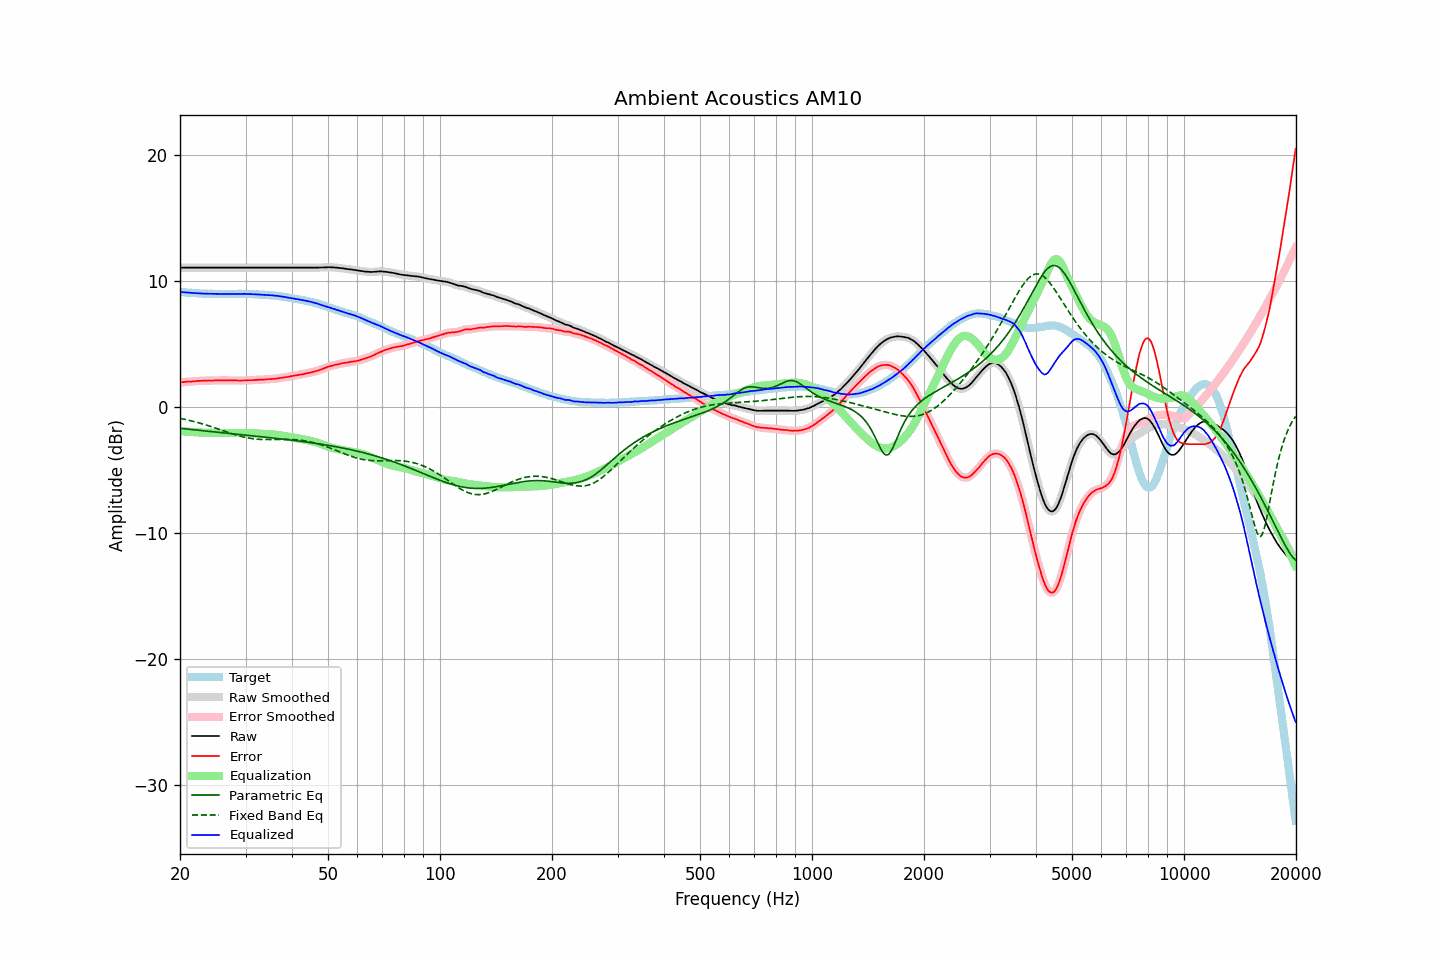

The file beside this chart, header and first rows:
frequency, raw, error, smoothed, error_smoothed, equalization, parametric_eq, fixed_band_eq, equalized_raw, equalized_smoothed, target
20.00, 11.04, 1.93, 11.04, 1.93, -1.93, -1.72, -0.93, 9.11, 9.11, 9.11
20.20, 11.04, 1.94, 11.04, 1.94, -1.94, -1.73, -0.95, 9.10, 9.10, 9.10
20.40, 11.04, 1.95, 11.04, 1.95, -1.95, -1.74, -0.98, 9.09, 9.09, 9.09
20.61, 11.04, 1.96, 11.04, 1.97, -1.97, -1.76, -1.01, 9.08, 9.08, 9.08
20.81, 11.04, 1.98, 11.04, 1.98, -1.98, -1.77, -1.03, 9.07, 9.07, 9.06
21.02, 11.04, 1.99, 11.04, 1.99, -1.99, -1.78, -1.06, 9.06, 9.06, 9.05
21.23, 11.04, 2.00, 11.04, 2.00, -1.99, -1.80, -1.09, 9.05, 9.05, 9.04
21.44, 11.04, 1.99, 11.04, 2.00, -2.00, -1.81, -1.12, 9.04, 9.04, 9.05
21.66, 11.04, 2.01, 11.04, 2.01, -2.01, -1.82, -1.16, 9.03, 9.03, 9.03
21.87, 11.04, 2.01, 11.04, 2.02, -2.02, -1.84, -1.19, 9.02, 9.02, 9.03
22.09, 11.04, 2.03, 11.04, 2.03, -2.03, -1.85, -1.22, 9.01, 9.01, 9.01
22.31, 11.04, 2.04, 11.04, 2.04, -2.04, -1.86, -1.26, 9.00, 9.00, 9.00
22.54, 11.04, 2.05, 11.04, 2.05, -2.05, -1.88, -1.29, 8.99, 8.99, 8.99
22.76, 11.04, 2.05, 11.04, 2.06, -2.05, -1.89, -1.33, 8.99, 8.99, 8.99
22.99, 11.04, 2.06, 11.04, 2.06, -2.06, -1.90, -1.37, 8.98, 8.98, 8.98
23.22, 11.04, 2.07, 11.04, 2.06, -2.07, -1.92, -1.40, 8.97, 8.97, 8.97
23.45, 11.04, 2.06, 11.04, 2.07, -2.07, -1.93, -1.44, 8.97, 8.97, 8.98
23.69, 11.04, 2.07, 11.04, 2.07, -2.07, -1.94, -1.48, 8.97, 8.97, 8.97
23.92, 11.04, 2.08, 11.04, 2.07, -2.07, -1.96, -1.52, 8.97, 8.97, 8.96
24.16, 11.04, 2.07, 11.04, 2.08, -2.08, -1.97, -1.56, 8.96, 8.96, 8.97
24.40, 11.04, 2.07, 11.04, 2.08, -2.08, -1.98, -1.61, 8.96, 8.96, 8.97
24.65, 11.04, 2.08, 11.04, 2.08, -2.08, -2.00, -1.65, 8.96, 8.96, 8.96
24.89, 11.04, 2.08, 11.04, 2.09, -2.08, -2.01, -1.69, 8.96, 8.96, 8.96
25.14, 11.04, 2.09, 11.04, 2.09, -2.09, -2.02, -1.73, 8.95, 8.95, 8.95
25.39, 11.04, 2.09, 11.04, 2.09, -2.09, -2.04, -1.78, 8.95, 8.95, 8.95
25.65, 11.04, 2.09, 11.04, 2.09, -2.09, -2.05, -1.82, 8.95, 8.95, 8.95
25.91, 11.04, 2.09, 11.04, 2.09, -2.09, -2.06, -1.87, 8.95, 8.95, 8.95
26.16, 11.04, 2.08, 11.04, 2.09, -2.09, -2.08, -1.91, 8.95, 8.95, 8.96
26.43, 11.04, 2.09, 11.04, 2.09, -2.09, -2.09, -1.96, 8.95, 8.95, 8.95
26.69, 11.04, 2.09, 11.04, 2.09, -2.09, -2.10, -2.00, 8.95, 8.95, 8.95
26.96, 11.04, 2.09, 11.04, 2.09, -2.09, -2.11, -2.04, 8.95, 8.95, 8.95
27.23, 11.04, 2.09, 11.04, 2.09, -2.09, -2.13, -2.09, 8.95, 8.95, 8.95
27.50, 11.04, 2.09, 11.04, 2.09, -2.09, -2.14, -2.13, 8.95, 8.95, 8.95
27.77, 11.04, 2.08, 11.04, 2.09, -2.09, -2.15, -2.17, 8.95, 8.95, 8.96
28.05, 11.04, 2.09, 11.04, 2.09, -2.08, -2.17, -2.21, 8.96, 8.96, 8.95
28.33, 11.04, 2.08, 11.04, 2.08, -2.08, -2.18, -2.25, 8.96, 8.96, 8.96
28.62, 11.04, 2.08, 11.04, 2.08, -2.08, -2.19, -2.29, 8.96, 8.96, 8.96
28.90, 11.04, 2.07, 11.04, 2.08, -2.08, -2.21, -2.32, 8.96, 8.96, 8.97
29.19, 11.04, 2.07, 11.04, 2.08, -2.08, -2.22, -2.36, 8.96, 8.96, 8.97
29.48, 11.04, 2.08, 11.04, 2.08, -2.08, -2.23, -2.39, 8.96, 8.96, 8.96
29.78, 11.04, 2.08, 11.04, 2.08, -2.08, -2.25, -2.42, 8.96, 8.96, 8.96
30.08, 11.04, 2.08, 11.04, 2.09, -2.09, -2.26, -2.45, 8.95, 8.95, 8.96
30.38, 11.04, 2.10, 11.04, 2.10, -2.09, -2.27, -2.47, 8.95, 8.95, 8.94
30.68, 11.04, 2.10, 11.04, 2.10, -2.10, -2.28, -2.50, 8.94, 8.94, 8.94
30.99, 11.04, 2.10, 11.04, 2.10, -2.10, -2.30, -2.52, 8.94, 8.94, 8.94
31.30, 11.04, 2.10, 11.04, 2.11, -2.11, -2.31, -2.54, 8.93, 8.93, 8.94
31.61, 11.04, 2.11, 11.04, 2.11, -2.12, -2.32, -2.55, 8.92, 8.92, 8.93
31.93, 11.04, 2.13, 11.04, 2.12, -2.12, -2.34, -2.57, 8.92, 8.92, 8.91
32.24, 11.04, 2.12, 11.04, 2.13, -2.13, -2.35, -2.58, 8.91, 8.91, 8.92
32.57, 11.04, 2.14, 11.04, 2.14, -2.14, -2.36, -2.59, 8.91, 8.91, 8.90
32.89, 11.04, 2.14, 11.04, 2.14, -2.14, -2.38, -2.60, 8.90, 8.90, 8.90
33.22, 11.04, 2.15, 11.04, 2.15, -2.15, -2.39, -2.60, 8.89, 8.89, 8.89
33.55, 11.04, 2.15, 11.04, 2.16, -2.16, -2.40, -2.61, 8.88, 8.88, 8.89
33.89, 11.04, 2.16, 11.04, 2.16, -2.17, -2.42, -2.61, 8.87, 8.87, 8.88
34.23, 11.04, 2.18, 11.04, 2.18, -2.17, -2.43, -2.61, 8.87, 8.87, 8.86
34.57, 11.04, 2.18, 11.04, 2.19, -2.18, -2.45, -2.61, 8.86, 8.86, 8.86
34.92, 11.04, 2.20, 11.04, 2.19, -2.19, -2.46, -2.61, 8.85, 8.85, 8.84
35.27, 11.04, 2.18, 11.04, 2.20, -2.20, -2.47, -2.61, 8.84, 8.84, 8.86
35.62, 11.04, 2.21, 11.04, 2.20, -2.21, -2.49, -2.61, 8.83, 8.83, 8.83
35.97, 11.04, 2.21, 11.04, 2.21, -2.22, -2.50, -2.60, 8.82, 8.82, 8.83
... 635 more rows
